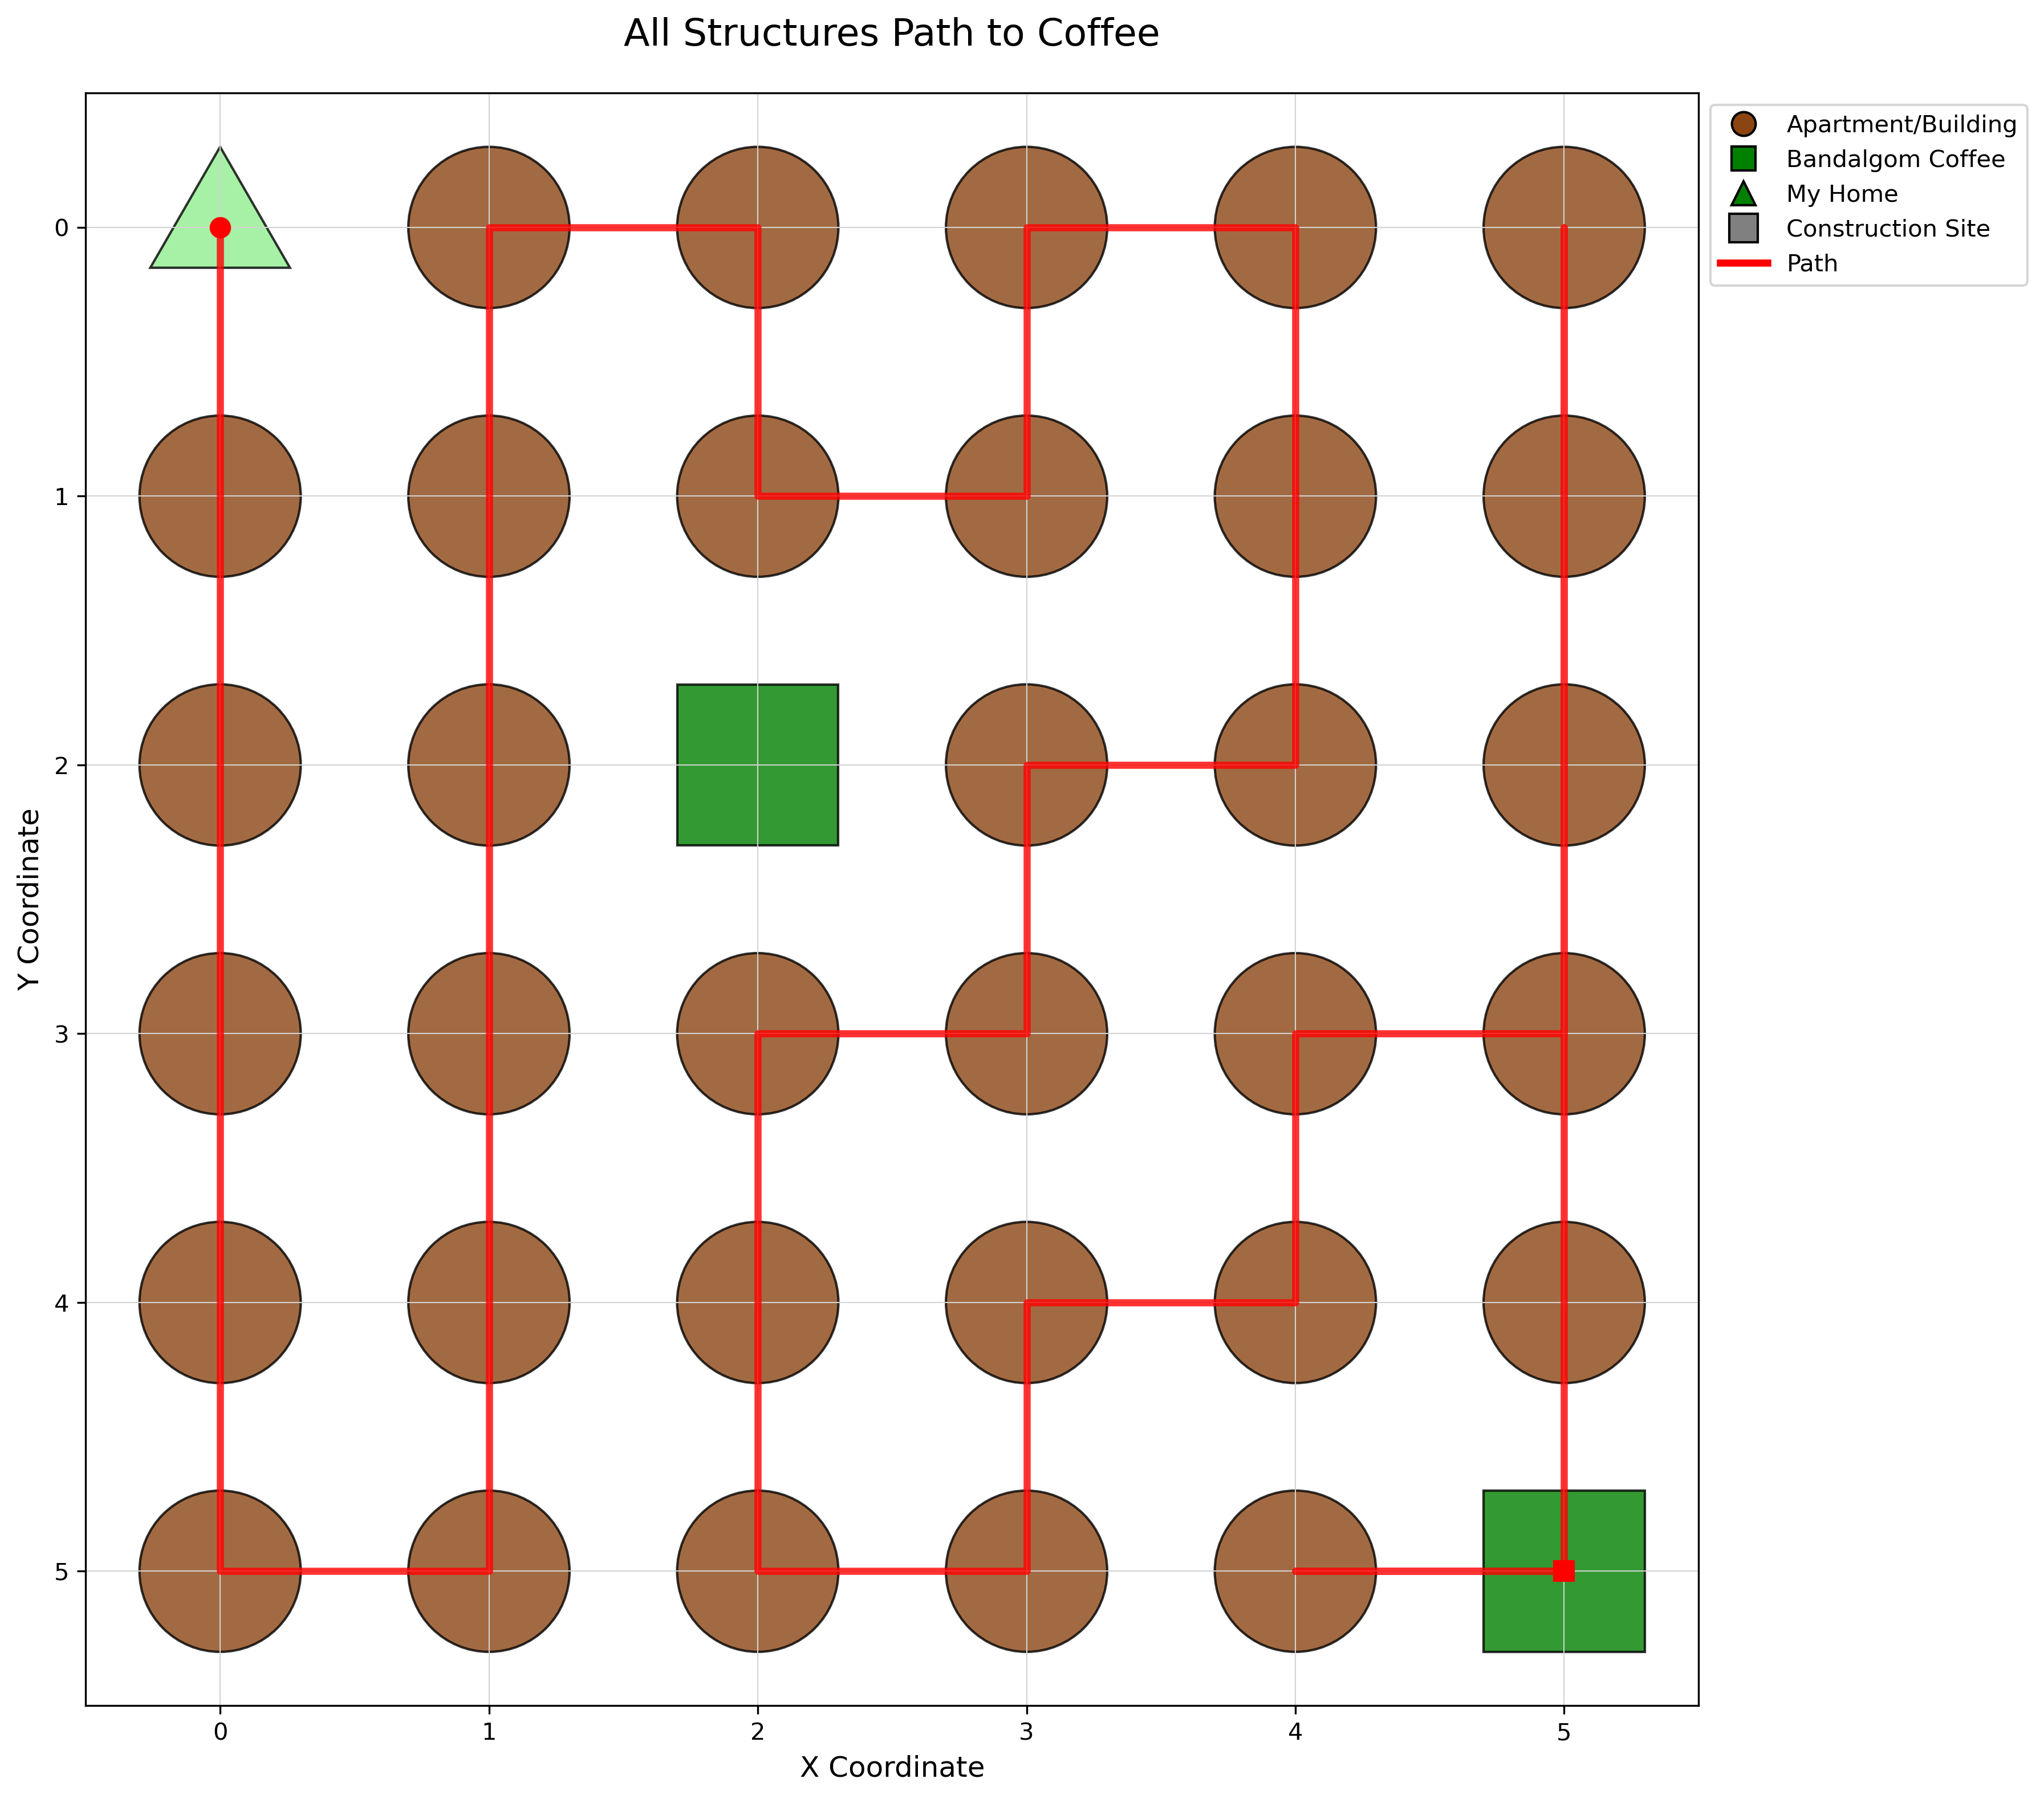

The file beside this chart, header and first rows:
x, y
0, 0
0, 1
0, 2
0, 3
0, 4
0, 5
1, 5
1, 4
1, 3
1, 2
1, 1
1, 0
2, 0
2, 1
3, 1
3, 0
4, 0
4, 1
4, 2
3, 2
3, 3
2, 3
2, 4
2, 5
3, 5
3, 4
4, 4
4, 3
5, 3
5, 2
5, 1
5, 0
5, 1
5, 2
5, 3
5, 4
5, 5
4, 5
5, 5
